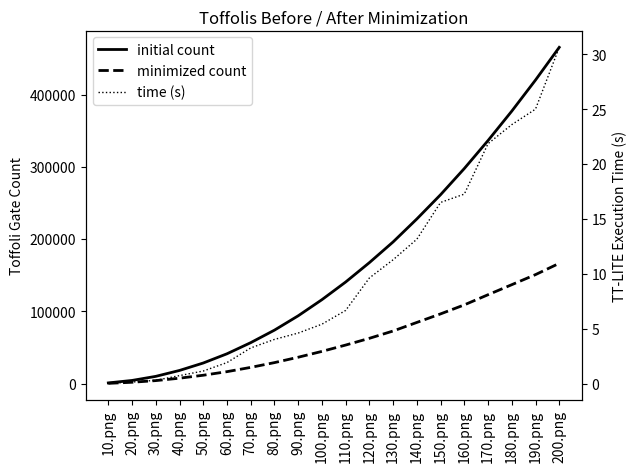

Write Python code to recreate this figure.
'''
[redacted]
copyright MIT License

graph.py

Purpose: generate a clean looking graph for some information
'''

from matplotlib import pyplot

x = [0,1,2,3,4,5,6,7,8,9,10,11,12,13,14,15,16,17,18,19]
x_ticks = ['10.png','20.png','30.png','40.png','50.png','60.png','70.png','80.png','90.png','100.png','110.png','120.png','130.png','140.png','150.png','160.png','170.png','180.png','190.png','200.png'];
y_initial=[1170,4592,10242,18419,28704,41473,56859,74162,94009,116311,140737,167571,196217,227998,261542,297745,336476,377143,420137,465380];
y_min=[563,2074,4362,7703,11787,16738,22646,29246,36685,44764,53531,62856,72996,84825,96657,109119,123172,137043,150987,166612];
y_time=[0.031914234,0.150597095,0.307177544,0.737029076,1.154910564,1.923849821,3.258280754,4.034207344,4.612653494,5.419495583,6.673145056,9.631232023,11.28978586,13.16078019,16.51081991,17.26978588,21.86349154,23.59785557,25.00907779,30.63602543];


fig, ax1 = pyplot.subplots()

pyplot.xticks(x, x_ticks,rotation='vertical')
pyplot.title('Toffolis Before / After Minimization')

# initial count y axis
line1,=ax1.plot(x, y_initial, '-', color='k', label='initial count', linewidth=2)
line2,=ax1.plot(x, y_min, '--', color='k', label='minimized count', linewidth=2)
ax1.set_ylabel('Toffoli Gate Count')

ax2 = ax1.twinx()
ax2.set_ylabel('TT-LITE Execution Time (s)')
line3,=ax2.plot(x, y_time, ':', color='k', label='time (s)', linewidth=1)

pyplot.legend(loc='upper left', handles=[line1,line2,line3])
fig.savefig("rgb_graph.png", bbox_inches='tight')